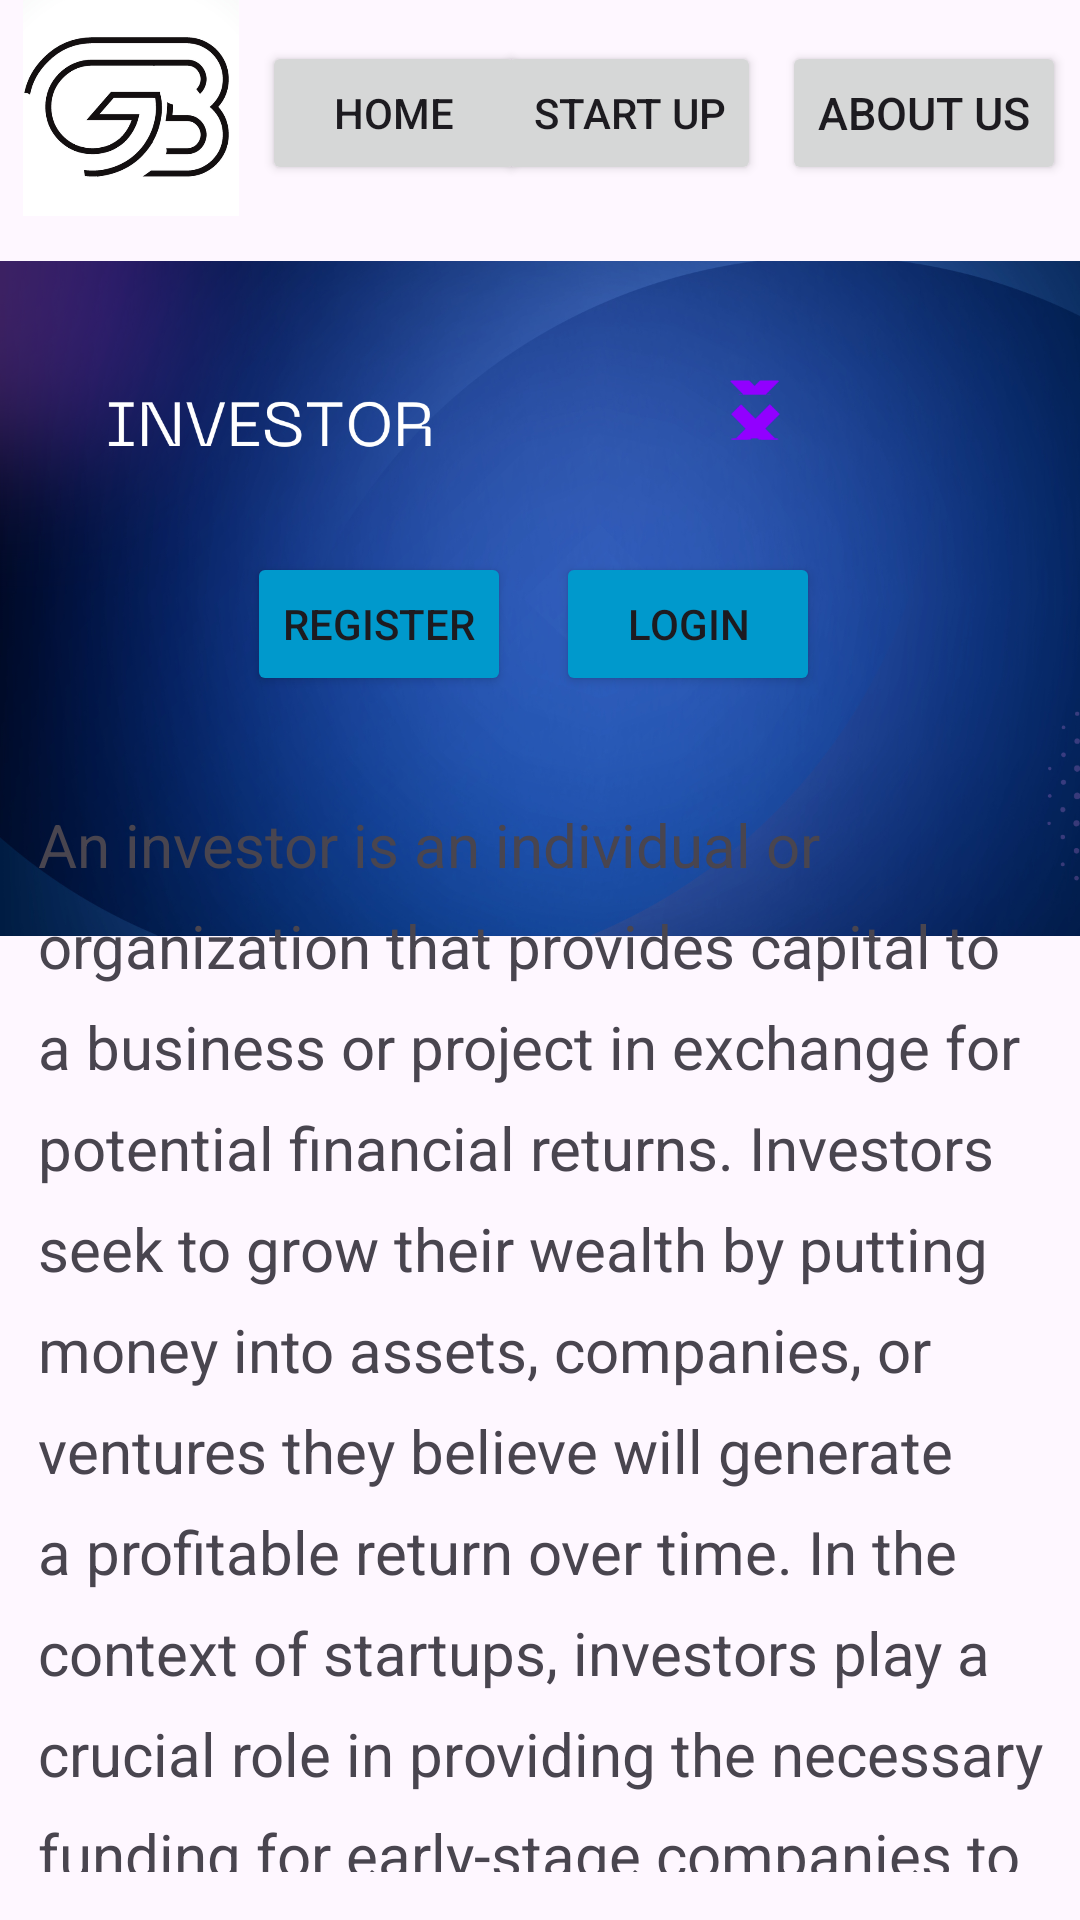

Here is an Android app screen rendered from its layout file. Give the layout XML and the strings, colors and styles it references.
<!-- AndroidManifest.xml: application theme Theme.InvestAndGrow -->
<!-- res/layout/activity_investor.xml -->
<androidx.constraintlayout.widget.ConstraintLayout
    xmlns:android="http://schemas.android.com/apk/res/android"
    xmlns:app="http://schemas.android.com/apk/res-auto"
    xmlns:tools="http://schemas.android.com/tools"
    android:id="@+id/main"
    android:layout_width="match_parent"
    android:layout_height="match_parent"
    tools:context=".InvestorActivity">

    <ImageView
        android:id="@+id/imageView5"
        android:layout_width="400dp"
        android:layout_height="284dp"
        app:layout_constraintBottom_toBottomOf="parent"
        app:layout_constraintEnd_toEndOf="parent"
        app:layout_constraintHorizontal_bias="0.0"
        app:layout_constraintStart_toStartOf="parent"
        app:layout_constraintTop_toTopOf="parent"
        app:layout_constraintVertical_bias="0.161"
        app:srcCompat="@drawable/up2" />

    <LinearLayout
        android:id="@+id/buttonLayout"
        android:layout_width="wrap_content"
        android:layout_height="wrap_content"
        android:orientation="horizontal"
        app:layout_constraintStart_toStartOf="parent"
        app:layout_constraintEnd_toEndOf="parent"
        app:layout_constraintVertical_bias="0.1"
        tools:ignore="MissingConstraints">
    </LinearLayout>

    <ImageView
        android:id="@+id/imageView"
        android:layout_width="87dp"
        android:layout_height="72dp"
        app:srcCompat="@drawable/vl"
        tools:ignore="MissingConstraints"
        tools:layout_editor_absoluteX="16dp"
        tools:layout_editor_absoluteY="0dp" />

    <Button
        android:id="@+id/button6"
        android:layout_width="wrap_content"
        android:layout_height="wrap_content"
        android:text="About us"
        android:onClick="goToAbout"
        android:textSize="15dp"
        app:layout_constraintBottom_toBottomOf="parent"
        app:layout_constraintEnd_toEndOf="parent"
        app:layout_constraintHorizontal_bias="0.983"
        app:layout_constraintStart_toStartOf="parent"
        app:layout_constraintTop_toTopOf="parent"
        app:layout_constraintVertical_bias="0.023" />

    <Button
        android:id="@+id/button4"
        android:layout_width="wrap_content"
        android:layout_height="wrap_content"
        android:text="Start Up"
        android:onClick="goToStartup"
        app:layout_constraintBottom_toBottomOf="parent"
        app:layout_constraintEnd_toEndOf="parent"
        app:layout_constraintHorizontal_bias="0.425"
        app:layout_constraintStart_toStartOf="@+id/button3"
        app:layout_constraintTop_toTopOf="parent"
        app:layout_constraintVertical_bias="0.023" />

    <Button
        android:id="@+id/button3"
        android:layout_width="wrap_content"
        android:layout_height="wrap_content"
        android:text="HOME"
        android:onClick="goToHome"
        app:layout_constraintBottom_toBottomOf="parent"
        app:layout_constraintEnd_toEndOf="parent"
        app:layout_constraintHorizontal_bias="0.321"
        app:layout_constraintStart_toStartOf="parent"
        app:layout_constraintTop_toTopOf="parent"
        app:layout_constraintVertical_bias="0.023" />

    <TextView
        android:id="@+id/textView"
        android:layout_width="362dp"
        android:layout_height="356dp"
        android:layout_gravity="center"
        android:layout_margin="16dp"
        android:lineSpacingExtra="10sp"
        android:text="An investor is an individual or organization that provides capital to a business or project in exchange for potential financial returns. Investors seek to grow their wealth by putting money into assets, companies, or ventures they believe will generate a profitable return over time. In the context of startups, investors play a crucial role in providing the necessary funding for early-stage companies to develop their products, enter the market, and scale their operations."
        android:textSize="20sp"
        app:layout_constraintBottom_toBottomOf="parent"
        app:layout_constraintEnd_toEndOf="parent"
        app:layout_constraintHorizontal_bias="0.103"
        app:layout_constraintStart_toStartOf="parent"
        app:layout_constraintTop_toTopOf="parent"
        app:layout_constraintVertical_bias="1.0"/>

    <Button
        android:id="@+id/button"
        android:layout_width="wrap_content"
        android:layout_height="wrap_content"
        android:backgroundTint="@android:color/holo_blue_dark"
        android:text="Register"
        android:onClick="goToRegister"
        app:layout_constraintBottom_toBottomOf="parent"
        app:layout_constraintEnd_toEndOf="@+id/imageView5"
        app:layout_constraintHorizontal_bias="0.264"
        app:layout_constraintStart_toStartOf="parent"
        app:layout_constraintTop_toTopOf="parent"
        app:layout_constraintVertical_bias="0.311" />

    <Button
        android:id="@+id/button2"
        android:layout_width="wrap_content"
        android:layout_height="wrap_content"
        android:backgroundTint="@android:color/holo_blue_dark"
        android:text="Login"
        android:onClick="goToLogin"
        app:layout_constraintBottom_toBottomOf="parent"
        app:layout_constraintEnd_toEndOf="parent"
        app:layout_constraintHorizontal_bias="0.681"
        app:layout_constraintStart_toStartOf="parent"
        app:layout_constraintTop_toTopOf="parent"
        app:layout_constraintVertical_bias="0.311" />
</androidx.constraintlayout.widget.ConstraintLayout>
<!-- resources referenced by this layout -->
<resources>
  <!-- drawable up2: png bitmap (drawable, 700508 bytes) -->
  <!-- drawable vl: png bitmap (drawable, 57172 bytes) -->
  <style name="Theme.InvestAndGrow" parent="Base.Theme.InvestAndGrow" />
  <style name="Base.Theme.InvestAndGrow" parent="Theme.Material3.DayNight.NoActionBar">
          
          
      </style>
</resources>
